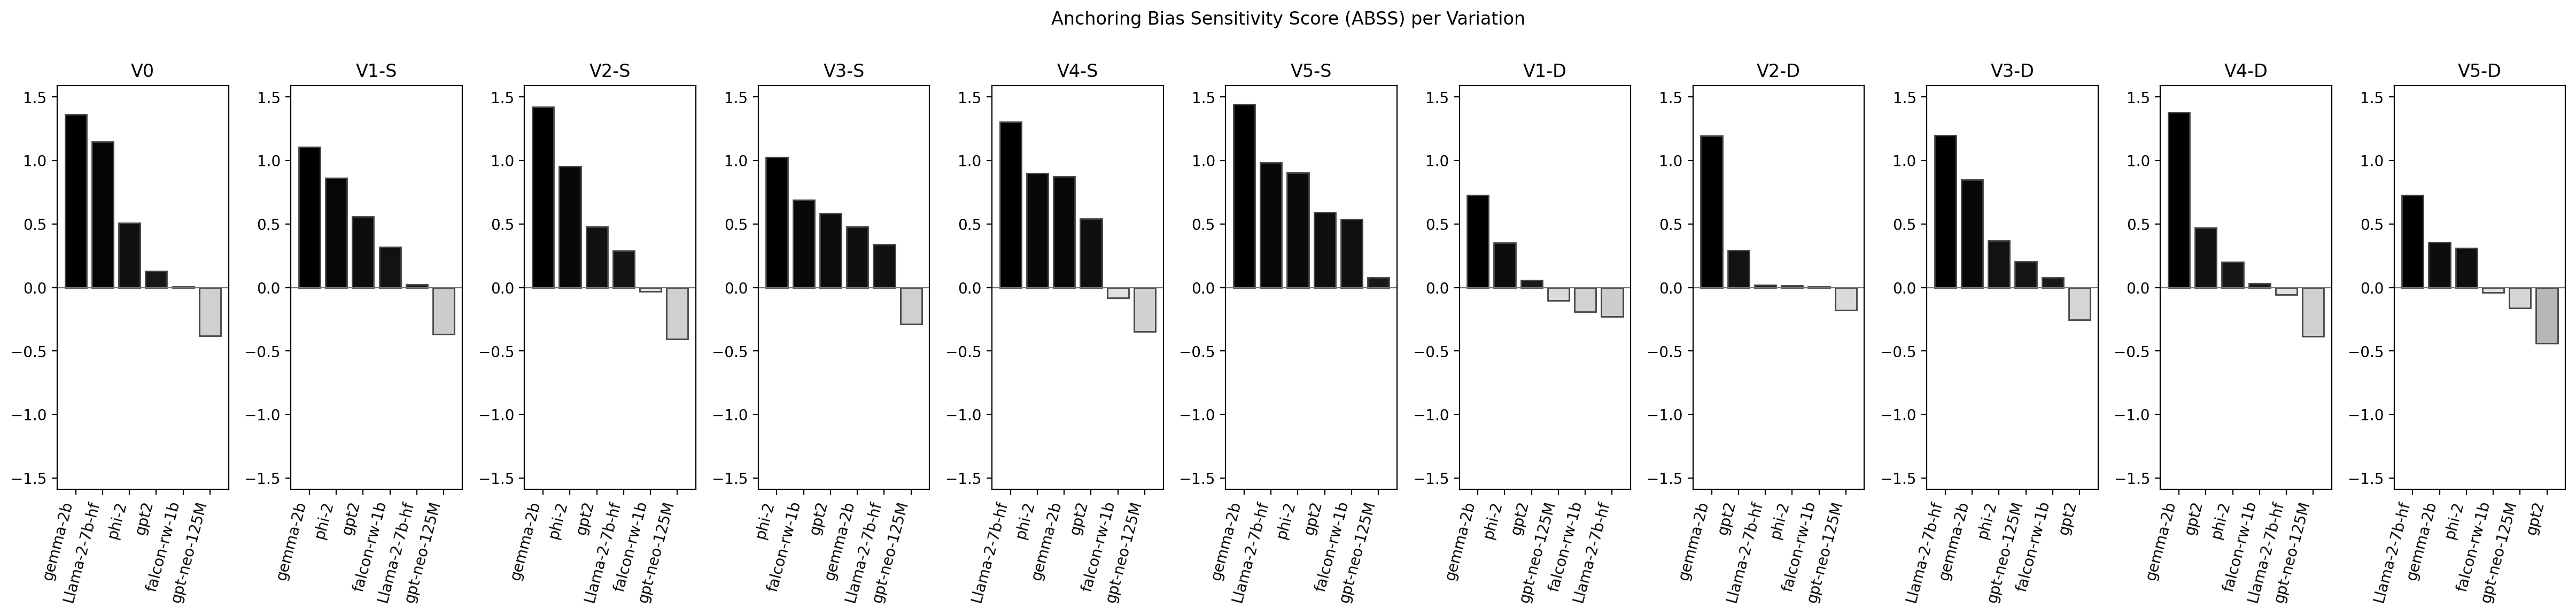

Data behind this chart, as committed beside it:
Model, Var, Anchor1, Anchor2, EV_low, EV_high, p_LogProb, Shapley_low, Shapley_high, p_Shapley, p_Wilcoxon, p_Permutation, BSS_var
gpt-neo-125M, V0, 10, 65, 32.05, 42.5, 4.359904331941133e-16, -0.3513, -0.7012, 2.0740386780723297e-11, 1.388013744303172e-12, 9.999000099990002e-05, -0.3817
gpt-neo-125M, V1-S, 10, 65, 46.86, 55.93, 1.1783396983951844e-12, -0.2546, -0.5743, 1.121407783480965e-11, 2.1514004921003384e-10, 9.999000099990002e-05, -0.3686
gpt-neo-125M, V2-S, 10, 65, 48.24, 52.88, 2.7836954855861614e-19, -0.9266, -1.237, 6.435052350420616e-15, 5.971888422986718e-14, 9.999000099990002e-05, -0.4041
gpt-neo-125M, V3-S, 10, 65, 44.25, 51.84, 6.651362889578974e-33, -0.2194, -0.4346, 1.0408845505709971e-10, 8.491918562330793e-18, 9.999000099990002e-05, -0.286
gpt-neo-125M, V4-S, 10, 65, 39.74, 49.64, 9.111350576523892e-20, -0.4637, -0.7681, 4.1330536037625086e-11, 2.7340574409435295e-14, 9.999000099990002e-05, -0.3463
gpt-neo-125M, V5-S, 10, 65, 52.37, 60.21, 1.950871555183461e-24, -0.3888, -0.3821, 0.8838, 8.461911305312323e-16, 9.999000099990002e-05, 0.07854
gpt-neo-125M, V1-D, 15, 70, 44.3, 54.87, 0.8347, -0.478, -0.6835, 1.2343529410058254e-09, 0.9419, 0.8365, -0.1017
gpt-neo-125M, V2-D, 20, 75, 47.36, 51.94, 0.7505, -1.109, -1.458, 9.523996780220304e-21, 0.5386, 0.7496, -0.1776
gpt-neo-125M, V3-D, 25, 80, 45.92, 50.24, 5.656646154232199e-07, -0.4754, -0.4403, 0.1138, 3.2193233867505743e-06, 9.999000099990002e-05, 0.2043
gpt-neo-125M, V4-D, 30, 85, 41.49, 50.4, 0.1298, -0.6192, -1.02, 1.0918398109033797e-12, 0.1, 0.1278, -0.383
gpt-neo-125M, V5-D, 35, 90, 55.03, 61.43, 0.04894, -0.5061, -0.5971, 0.03759, 0.0622, 0.05199, -0.1607
gemma-2b, V0, 10, 65, 25.7, 52.45, 1.7599484940793355e-05, -2.651, -0.875, 9.59925197612264e-53, 1.3113974741627651e-05, 9.999000099990002e-05, 1.362
gemma-2b, V1-S, 10, 65, 35.97, 51.44, 0.00163, -1.988, -0.8309, 3.8168761211973933e-45, 4.839778774989733e-06, 0.0012, 1.108
gemma-2b, V2-S, 10, 65, 23.43, 52.13, 2.303926700619984e-14, -1.364, 1.082, 1.1011632018783024e-59, 7.534287669817225e-14, 9.999000099990002e-05, 1.422
gemma-2b, V3-S, 10, 65, 39.07, 52.78, 0.7064, -2.4, -0.8971, 5.571413634644884e-47, 0.7056, 0.7135, 0.479
gemma-2b, V4-S, 10, 65, 22.12, 51, 0.07243, -3.73, -1.968, 1.1585303285398461e-45, 0.07672, 0.07439, 0.873
gemma-2b, V5-S, 10, 65, 21.31, 55.03, 4.57041117549943e-12, -1.596, 0.3067, 1.1214948221203742e-42, 1.4936337943636034e-12, 9.999000099990002e-05, 1.444
gemma-2b, V1-D, 15, 70, 38.74, 53.56, 0.0005768, -2.025, -1.565, 8.271104138042842e-18, 3.401497538815444e-05, 0.0005, 0.728
gemma-2b, V2-D, 20, 75, 28.85, 57.13, 4.4534541174755104e-08, -0.166, 0.8293, 2.647914489810584e-31, 9.6389445293822e-09, 9.999000099990002e-05, 1.192
gemma-2b, V3-D, 25, 80, 42.33, 53.91, 1.700775513151265e-13, -2.392, -1.727, 2.7950803688025564e-20, 4.341620512238835e-13, 9.999000099990002e-05, 0.8475
gemma-2b, V4-D, 30, 85, 31.28, 63.27, 6.977534284263545e-08, -3.266, -1.73, 2.400855643337647e-42, 2.0478490906915757e-07, 9.999000099990002e-05, 1.381
gemma-2b, V5-D, 35, 90, 35.66, 71.34, 5.173817099892918e-05, -0.2574, -0.2602, 0.9746, 5.080089276900107e-06, 9.999000099990002e-05, 0.3568
gpt2, V0, 10, 65, 39.73, 44.6, 0.4571, -0.4349, -0.193, 7.356026621836857e-09, 0.7747, 0.457, 0.1305
gpt2, V1-S, 10, 65, 40.18, 52.67, 2.2157293516820988e-05, 0.1284, 0.4216, 2.878978191262467e-07, 1.19487739168141e-05, 9.999000099990002e-05, 0.5601
gpt2, V2-S, 10, 65, 45.01, 57.48, 0.0001629, 0.3797, 0.587, 8.474250147652262e-05, 3.4521364232484224e-05, 0.0002, 0.479
gpt2, V3-S, 10, 65, 44.73, 56.67, 1.4369282245303556e-05, 0.7211, 1.049, 4.6201655420253826e-10, 2.5123955394502784e-06, 9.999000099990002e-05, 0.5858
gpt2, V4-S, 10, 65, 47.93, 53.04, 1.7602099895628985e-07, -0.4261, -0.07247, 1.5309152190653034e-14, 9.263472804535897e-08, 9.999000099990002e-05, 0.5407
gpt2, V5-S, 10, 65, 37.5, 50.85, 1.2639747196094051e-08, 0.4298, 0.75, 1.7690550397764844e-08, 3.38702688063468e-08, 9.999000099990002e-05, 0.5932
gpt2, V1-D, 15, 70, 39.52, 52.36, 0.01323, 0.273, 0.233, 0.3951, 0.06863, 0.0148, 0.05623
gpt2, V2-D, 20, 75, 45.4, 58.69, 0.1198, 0.3831, 0.5559, 0.0004861, 0.05454, 0.1198, 0.2946
gpt2, V3-D, 25, 80, 47.23, 55.69, 0.1544, 0.8761, 0.6809, 1.6028832716277476e-05, 0.3369, 0.1608, -0.2528
gpt2, V4-D, 30, 85, 48.87, 52.43, 5.427464614861312e-12, -0.3261, -0.03209, 4.886744862163341e-09, 1.7527629313339796e-13, 9.999000099990002e-05, 0.4714
gpt2, V5-D, 35, 90, 42.25, 54.32, 1.973500342028889e-11, 0.8486, 0.4148, 4.3716236572511335e-12, 9.57260721421952e-10, 9.999000099990002e-05, -0.4379
Llama-2-7b-hf, V0, 10, 65, 0.1105, 62.95, 1.607988119439552e-09, -3.415, -2.917, 0.003955, 1.6504532499662572e-10, 9.999000099990002e-05, 1.148
Llama-2-7b-hf, V1-S, 10, 65, 39.61, 64.85, 0.3837, -3.81, -3.773, 0.8484, 0.04437, 0.3939, 0.02319
Llama-2-7b-hf, V2-S, 10, 65, 61.3, 65.81, 0.03193, -1.67, -1.297, 0.05902, 0.004504, 0.0332, 0.288
Llama-2-7b-hf, V3-S, 10, 65, 67.43, 61.53, 0.7387, -2.781, -1.983, 9.635244577855897e-07, 0.8722, 0.7424, 0.3407
Llama-2-7b-hf, V4-S, 10, 65, 18.19, 64.33, 4.588065689853018e-11, -3.651, -2.797, 0.0002798, 3.40791291728819e-10, 9.999000099990002e-05, 1.304
Llama-2-7b-hf, V5-S, 10, 65, 59.25, 64.68, 1.5793435948013585e-05, -1.271, -0.2253, 8.519337172220283e-07, 1.6149259190935693e-08, 9.999000099990002e-05, 0.9845
Llama-2-7b-hf, V1-D, 15, 70, 77.86, 73.84, 0.1706, -4.703, -5.336, 0.0002814, 0.0594, 0.1755, -0.2291
Llama-2-7b-hf, V2-D, 20, 75, 35.05, 75.74, 0.4498, -2.082, -2.189, 0.622, 0.656, 0.4461, 0.02163
Llama-2-7b-hf, V3-D, 25, 80, 41.15, 74.65, 7.827217169571499e-13, -4.416, -3.523, 5.7439637650910684e-08, 5.2542978586353265e-11, 9.999000099990002e-05, 1.198
Llama-2-7b-hf, V4-D, 30, 85, 30.88, 84.16, 0.8791, -4.568, -4.991, 0.1245, 0.8748, 0.8765, -0.05636
Llama-2-7b-hf, V5-D, 35, 90, 61.76, 87.14, 0.001757, -1.924, -1.399, 0.006735, 1.0548099415648583e-05, 0.0012, 0.7277
phi-2, V0, 10, 65, 24.45, 33.95, 0.0649, -1.145, -0.6219, 2.6765623411455514e-14, 0.08435, 0.06259, 0.5071
phi-2, V1-S, 10, 65, 41.76, 53.91, 0.0001438, -1.28, -0.6045, 5.3903587800316494e-20, 0.0001265, 0.0002, 0.8602
phi-2, V2-S, 10, 65, 31.48, 32.99, 2.7288664249318834e-38, -2.179, -1.104, 5.651657387945026e-34, 3.1888645425071266e-18, 9.999000099990002e-05, 0.9563
phi-2, V3-S, 10, 65, 21.34, 23.46, 9.941628217423904e-67, -1.376, -0.1049, 1.2338884295535818e-44, 2.665140948670056e-18, 9.999000099990002e-05, 1.025
phi-2, V4-S, 10, 65, 18.13, 27.22, 2.802430993854055e-17, -0.8386, -0.0508, 3.614829027315522e-30, 2.275105059747284e-14, 9.999000099990002e-05, 0.8981
phi-2, V5-S, 10, 65, 21.64, 27.16, 1.2860127348501561e-20, -2.18, -1.317, 2.653281109121633e-22, 3.513289553074696e-15, 9.999000099990002e-05, 0.9028
phi-2, V1-D, 15, 70, 40.06, 51.16, 0.0004798, -1.05, -0.9076, 0.01147, 0.0005258, 0.0002, 0.3524
phi-2, V2-D, 20, 75, 30.79, 32.39, 1.6104838675581616e-05, -1.747, -1.751, 0.9383, 0.0002836, 9.999000099990002e-05, 0.01596
phi-2, V3-D, 25, 80, 22.6, 25.02, 3.667813873748701e-05, -1.1, -0.9022, 0.0001116, 3.77133107993801e-05, 9.999000099990002e-05, 0.3697
phi-2, V4-D, 30, 85, 23.42, 28.83, 0.4322, -0.6429, -0.2646, 7.045875606482933e-13, 0.575, 0.4345, 0.2024
phi-2, V5-D, 35, 90, 24.68, 29.56, 0.03595, -2.064, -1.844, 0.00147, 0.09062, 0.0376, 0.3109
falcon-rw-1b, V0, 10, 65, 37.97, 49.84, 0.5194, -0.2622, -0.2324, 0.6562, 0.1429, 0.5173, 0.007764
falcon-rw-1b, V1-S, 10, 65, 43.34, 59.57, 0.001619, -0.231, -0.1381, 0.2125, 0.0003404, 0.0015, 0.3193
falcon-rw-1b, V2-S, 10, 65, 45.57, 61.9, 0.9292, -0.1466, -0.2864, 0.04711, 0.7437, 0.9244, -0.03066
falcon-rw-1b, V3-S, 10, 65, 24.76, 53.99, 5.462642860473283e-05, -0.3191, -0.04615, 0.0017, 1.19487739168141e-05, 9.999000099990002e-05, 0.6883
falcon-rw-1b, V4-S, 10, 65, 30.26, 43.45, 7.426189998099768e-05, -0.5175, -0.6589, 0.04389, 7.3821328101201e-07, 9.999000099990002e-05, -0.08161
... 6 more rows
